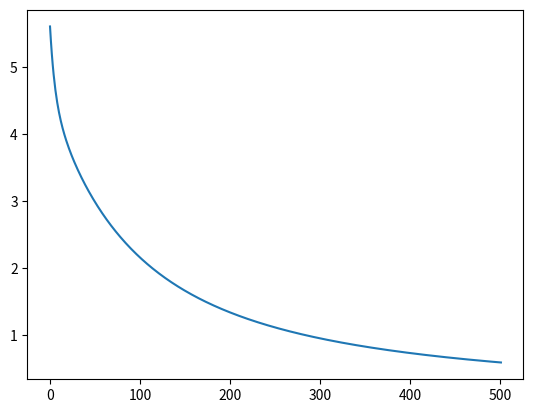

Source code (Python):
import time
import random
import numpy as np
import matplotlib.pyplot as plt


"""
This file is part of the computer assignments for the course DD2418 Language engineering at KTH.
[redacted]
"""
class LogisticRegression(object):
    """
    This class performs logistic regression using batch gradient descent
    or stochastic gradient descent
    """

    def __init__(self, theta=None):
        """
        Constructor. Imports the data and labels needed to build theta.

        @param theta    A ready-made model
        """
        theta_check = theta is not None

        if theta_check:
            self.FEATURES = len(theta)
            self.theta = theta

        #  ------------- Hyperparameters ------------------ #
        self.LEARNING_RATE = 0.1            # The learning rate.
        self.MINIBATCH_SIZE = 256           # Minibatch size
        self.PATIENCE = 5                   # A max number of consequent epochs with monotonously
                                            # increasing validation loss for declaring overfitting
        # ---------------------------------------------------------------------- 


    def init_params(self, x, y):
        """
        Initializes the trainable parameters of the model and dataset-specific variables
        """
        # To limit the effects of randomness
        np.random.seed(524287)

        # Number of features
        self.FEATURES = len(x[0]) + 1

        # Number of classes
        self.CLASSES = len(np.unique(y))

        # Training data is stored in self.x (with a bias term) and self.y
        self.x, self.y, self.xv, self.yv = self.train_validation_split(np.concatenate((np.ones((len(x), 1)), x), axis=1), y)

        # Number of datapoints.
        self.TRAINING_DATAPOINTS = len(self.x)

        # The weights we want to learn in the training phase.
        K = np.sqrt(1 / self.FEATURES)
        self.theta = np.random.uniform(-K, K, (self.FEATURES, self.CLASSES))

        # The current gradient.
        self.gradient = np.zeros((self.FEATURES, self.CLASSES))


        print("NUMBER OF DATAPOINTS: {}".format(self.TRAINING_DATAPOINTS))
        print("NUMBER OF CLASSES: {}".format(self.CLASSES))


    def train_validation_split(self, x, y, ratio=0.9):
        """
        Splits the data into training and validation set, taking the `ratio` * 100 percent of the data for training
        and `1 - ratio` * 100 percent of the data for validation.

        @param x        A (N, D + 1) matrix containing training datapoints
        @param y        An array of length N containing labels for the datapoints
        @param ratio    Specifies how much of the given data should be used for training
        """
        #
        # YOUR CODE HERE
        #
        n = len(x)
        if n > 0:
            split = int(n * ratio)
            return x[:split], y[:split], x[split:], y[split:]

        return [], [], [], []


    def loss(self, x, y):
        """
        Calculates the loss for the datapoints present in `x` given the labels `y`.
        """
        #
        # YOUR CODE HERE
        #
        loss=0
        for i in range (len(x)):
            loss -= self.conditional_log_prob(y[i], x[i])
        return loss

    def softmax(self, x):
        """
        The softmax function
        """
        return np.exp(x) / np.sum(np.exp(x), axis=0)
    
    def conditional_log_prob(self, label, datapoint):
        """
        Computes the conditional log-probability log[P(label|datapoint)]
        """
        #
        # YOUR CODE HERE
        #
        return np.log(self.softmax(self.theta.T.dot(datapoint)))[label]

    def onehot(self, y):
        """
        Creates a one-hot encoding of the labels
        """
        #
        # YOUR CODE HERE
        #
        onehot = np.zeros((len(y),self.CLASSES))
        for i in range(len(y)):
            onehot[i][y[i]]=1
        return onehot
    def compute_gradient(self, minibatch):
        """
        Computes the gradient based on a mini-batch
        """
        #
        # YOUR CODE HERE
        #
        return self.x[minibatch].T.dot(self.softmax(self.theta.T.dot(self.x[minibatch].T)).T-self.onehot(self.y[minibatch]))/len(minibatch)
        


    def fit(self, x, y):
        """
        Performs Mini-batch Gradient Descent.
        
        :param      x:      Training dataset (features)
        :param      y:      The list of training labels
        """
        self.init_params(x, y)

        self.init_plot(self.FEATURES)

        start = time.time()
        
        #
        # YOUR CODE HERE
        #
        P=0
        loss= []
        n=0
        converge = False
        #while every element of the gradient is greater than the convergence margin
        while not converge:
            #shuffle the data
            indices = np.random.permutation(self.TRAINING_DATAPOINTS)
            self.x = self.x[indices]
            self.y = self.y[indices]
            for i in range(0,self.TRAINING_DATAPOINTS,self.MINIBATCH_SIZE):
                if i+self.MINIBATCH_SIZE>self.TRAINING_DATAPOINTS:
                    mini_batch = [j for j in range (i,self.TRAINING_DATAPOINTS)]
                else:
                    mini_batch = [j for j in range (i,i+self.MINIBATCH_SIZE)]
                self.gradient = self.compute_gradient(mini_batch)
                self.theta = self.theta - self.LEARNING_RATE * self.gradient
            loss.append(self.loss(self.xv,self.yv))
            #self.update_plot(loss[-1])
            if len(loss)>2 and loss[-1]>loss[-2]:
                P+=1
            else:
                P=0
            if P==self.PATIENCE or loss[-1]<0.01 or n>500:
                converge=True
            n+=1
            if n%10==0:
                print(f"Epoch {n}: {loss[-1]}")

        print(f"Training finished in {time.time() - start} seconds")
        plt.plot(loss)
        plt.savefig("loss.png")

    def get_log_probs(self, x):
        """
        Get the log-probabilities for all labels for the datapoint `x`
        
        :param      x:    a datapoint
        """
        if self.FEATURES - len(x) == 1:
            x = np.array(np.concatenate(([1.], x)))
        else:
            raise ValueError("Wrong number of features provided!")
        return [self.conditional_log_prob(c, x) for c in range(self.CLASSES)]


    def classify_datapoints(self, x, y):
        """
        Classifies datapoints
        """
        confusion = np.zeros((self.CLASSES, self.CLASSES))

        x = np.concatenate((np.ones((len(x), 1)), x), axis=1)

        no_of_dp = len(y)
        for d in range(no_of_dp):
            best_prob, best_class = -float('inf'), None
            for c in range(self.CLASSES):
                prob = self.conditional_log_prob(c, x[d])
                if prob > best_prob:
                    best_prob = prob
                    best_class = c
            confusion[best_class][y[d]] += 1

        print('                       Real class')
        print('                 ', end='')
        print(' '.join('{:>8d}'.format(i) for i in range(self.CLASSES)))
        for i in range(self.CLASSES):
            if i == 0:
                print('Predicted class: {:2d} '.format(i), end='')
            else:
                print('                 {:2d} '.format(i), end='')
            print(' '.join('{:>8.3f}'.format(confusion[i][j]) for j in range(self.CLASSES)))
        acc = sum([confusion[i][i] for i in range(self.CLASSES)]) / no_of_dp
        print("Accuracy: {0:.2f}%".format(acc * 100))


    def print_result(self):
        print(' '.join(['{:.2f}'.format(x) for x in self.theta]))
        print(' '.join(['{:.2f}'.format(x) for x in self.gradient]))

    # ----------------------------------------------------------------------

    def update_plot(self, *args):
        """
        Handles the plotting
        """
        if self.i == []:
            self.i = [0]
        else:
            self.i.append(self.i[-1] + 1)

        for index, val in enumerate(args):
            self.val[index].append(val)
            self.lines[index].set_xdata(self.i)
            self.lines[index].set_ydata(self.val[index])

        self.axes.set_xlim(0, max(max(self.i),1) * 1.5)
        self.axes.set_ylim(0, max(max(self.val)) * 1.5)

        plt.draw()
        plt.pause(1e-20)


    def init_plot(self, num_axes):
        """
        num_axes is the number of variables that should be plotted.
        """
        self.i = []
        self.val = []
        plt.ion()
        self.axes = plt.gca()
        self.lines =[]

        for i in range(num_axes):
            self.val.append([])
            self.lines.append([])
            self.lines[i], = self.axes.plot([], self.val[0], '-', c=[random.random() for _ in range(3)], linewidth=1.5, markersize=4)


def main():
    """
    Tests the code on a toy example.
    """
    def get_label(dp):
        if dp[0] == 1: return 2
        elif dp[2] == 1: return 1
        else: return 0

    from itertools import product
    x = np.array(list(product([0, 1], repeat=6)))

    #  Encoding of the correct classes for the training material
    y = np.array([get_label(dp) for dp in x])

    ind = np.arange(len(y))

    np.random.seed(524287)
    np.random.shuffle(ind)

    b = LogisticRegression()
    b.fit(x[ind][:-20], y[ind][:-20])
    b.classify_datapoints(x[ind][-20:], y[ind][-20:])



if __name__ == '__main__':
    main()
